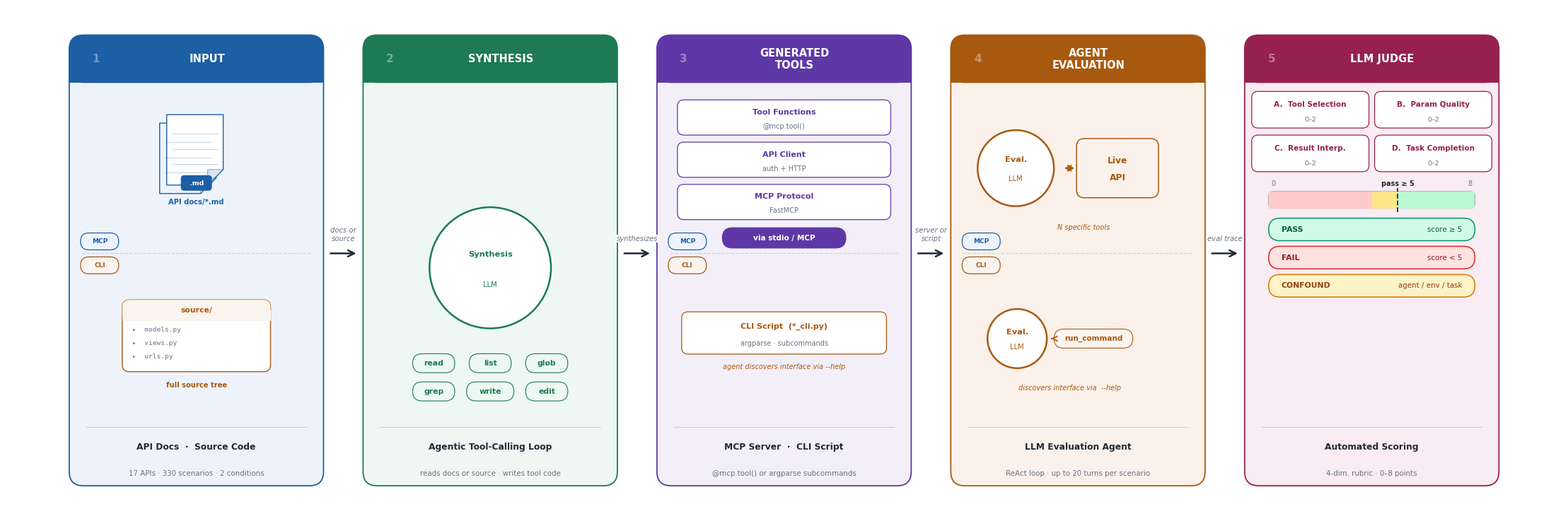

The script that saved this image:
"""
Conference-ready benchmark pipeline figure (v2).

Conditions shown:
  MCP condition:  docs/*.md  → Synthesis LLM → MCP server (@mcp.tool()) → N specific tools
  CLI condition:  source/    → Synthesis LLM → CLI script (*_cli.py)    → 1 run_command tool

Phases 1, 3, 4 are split horizontally (MCP top / CLI bottom).
Phases 2 and 5 are common to both conditions.

Synthesis tools (from advanced_agentic_chomsky.py TOOLS list):
  read_file, list_directory, glob, grep, write_file, edit_file  (+optional bash)
"""

import matplotlib.pyplot as plt
import matplotlib.patches as mpatches
from matplotlib.patches import FancyBboxPatch, Polygon
import numpy as np

plt.rcParams.update({
    'font.family': 'sans-serif',
    'font.sans-serif': ['Helvetica Neue', 'Arial', 'DejaVu Sans'],
    'pdf.fonttype': 42,
    'ps.fonttype':  42,
})

# ── Canvas ────────────────────────────────────────────────────────────────────
W, H = 22, 7.2
fig, ax = plt.subplots(figsize=(W, H))
fig.patch.set_facecolor('white')
ax.set_facecolor('white')
ax.set_xlim(0, W); ax.set_ylim(0, H); ax.axis('off')

# ── Palette ───────────────────────────────────────────────────────────────────
C = ['#1C5FA4', '#1D7A52', '#5E38A6', '#A85910', '#962050']  # phase accents
L = ['#EEF3FB', '#EEF7F3', '#F2EFF9', '#FAF1EA', '#F9ECF2']  # box backgrounds
M = ['#BDD0EE', '#AAD9C5', '#C9BAF2', '#ECC89E', '#EBB8D0']  # mid tones

DARK   = '#1F2937'
GRAY   = '#6B7280'
LGRAY  = '#D1D5DB'
XLGRAY = '#F3F4F6'

# Condition colours — used for split-box labels and accent lines
MCP_C = '#1C5FA4'   # blue — MCP condition
CLI_C = '#A85910'   # sienna — CLI condition

# ── Layout ────────────────────────────────────────────────────────────────────
BOX_W  = 3.60
GAP    = 0.56
MAR    = (W - 5*BOX_W - 4*GAP) / 2   # ≈ 0.88
CXS    = [MAR + BOX_W/2 + i*(BOX_W+GAP) for i in range(5)]

BOX_Y  = 0.40
BOX_H  = 6.40
HDR_H  = 0.68
DESC_H = 0.88

CONT_BOT  = BOX_Y + DESC_H             # ≈ 1.28
CONT_TOP  = BOX_Y + BOX_H - HDR_H     # ≈ 6.12
SPLIT_Y   = (CONT_BOT + CONT_TOP) / 2 # ≈ 3.70  — condition split line

UPPER_MID = (SPLIT_Y + CONT_TOP) / 2  # ≈ 4.91  — MCP half centre
LOWER_MID = (CONT_BOT + SPLIT_Y) / 2  # ≈ 2.49  — CLI half centre

# Arrows flow at the split line so they lie between the two conditions
ARROW_Y = SPLIT_Y

# ── Drawing helpers ───────────────────────────────────────────────────────────
def rrect(bx, by, bw, bh, fc, ec, lw=1.1, r=0.14, zorder=3, alpha=1.0):
    ax.add_patch(FancyBboxPatch(
        (bx, by), bw, bh,
        boxstyle=f"round,pad=0,rounding_size={r}",
        fc=fc, ec=ec, lw=lw, zorder=zorder, alpha=alpha))

def pill(cx, cy, w, h, fc, ec, lw=0.9, zorder=5):
    rrect(cx - w/2, cy - h/2, w, h, fc, ec, lw=lw, r=h/2, zorder=zorder)

def chip(cx, cy, text, fc, tc, fs=7.8, zorder=6):
    tw = len(text) * 0.074 + 0.30
    pill(cx, cy, tw, 0.27, fc, tc, lw=0.8, zorder=zorder)
    ax.text(cx, cy, text, ha='center', va='center',
            fontsize=fs, fontweight='bold', color=tc, zorder=zorder+1)

def llm_circle(cx, cy, r, color, line1, line2=None):
    ax.add_patch(plt.Circle((cx, cy), r, fc='white', ec=color, lw=1.8, zorder=5))
    if line2:
        ax.text(cx, cy + r*0.22, line1, ha='center', va='center',
                fontsize=8.2, fontweight='bold', color=color, zorder=6)
        ax.text(cx, cy - r*0.28, line2, ha='center', va='center',
                fontsize=7.2, color=color, zorder=6)
    else:
        ax.text(cx, cy, line1, ha='center', va='center',
                fontsize=8.2, fontweight='bold', color=color, zorder=6)

def doc_icon(ox, oy, w, h, fc, ec, mid):
    fold = h * 0.22
    ax.add_patch(Polygon([
        (ox, oy), (ox+w-fold, oy), (ox+w, oy+fold),
        (ox+w, oy+h), (ox, oy+h)],
        closed=True, fc=fc, ec=ec, lw=1.0, zorder=5))
    ax.add_patch(Polygon([
        (ox+w-fold, oy), (ox+w, oy+fold), (ox+w-fold, oy+fold)],
        closed=True, fc=mid, ec=ec, lw=0.7, zorder=6, alpha=0.55))
    for j in range(3):
        ly = oy + fold + 0.08 + j*(h - fold - 0.14)/3
        ax.plot([ox+0.08, ox+w-0.08], [ly, ly],
                color=ec, lw=0.7, alpha=0.28, zorder=6)

def slot_card(cx, cy, w, h, title, subtitle, color, zorder=5):
    rrect(cx - w/2, cy - h/2, w, h, 'white', color, lw=0.9, r=0.09, zorder=zorder)
    ax.text(cx, cy + h*0.15, title, ha='center', va='center',
            fontsize=8.0, fontweight='bold', color=color, zorder=zorder+1)
    ax.text(cx, cy - h*0.25, subtitle, ha='center', va='center',
            fontsize=7.0, color=GRAY, zorder=zorder+1)

def condition_divider(i):
    """Draw the MCP/CLI split line inside phase box i."""
    cx = CXS[i]; bx = cx - BOX_W/2; color = C[i]
    ax.plot([bx + 0.18, bx + BOX_W - 0.18], [SPLIT_Y, SPLIT_Y],
            color=LGRAY, lw=0.9, ls='--', zorder=4)
    # Condition pills on the left edge of each half
    for label, cy_lbl, fc, tc in [
        ('MCP', SPLIT_Y + 0.17, L[0], MCP_C),
        ('CLI', SPLIT_Y - 0.17, '#FAF4EE', CLI_C),
    ]:
        tw = 0.54
        rrect(bx + 0.16, cy_lbl - 0.12, tw, 0.24, fc, tc, lw=0.9, r=0.12, zorder=6)
        ax.text(bx + 0.16 + tw/2, cy_lbl, label, ha='center', va='center',
                fontsize=6.4, fontweight='bold', color=tc, zorder=7)

# ══════════════════════════════════════════════════════════════════════════════
# Phase boxes
# ══════════════════════════════════════════════════════════════════════════════
NUMS  = ['1', '2', '3', '4', '5']
HEADS = ['INPUT', 'SYNTHESIS', 'GENERATED\nTOOLS', 'AGENT\nEVALUATION', 'LLM JUDGE']
DESCS = [
    ('API Docs  ·  Source Code',     '17 APIs · 330 scenarios · 2 conditions'),
    ('Agentic Tool-Calling Loop',    'reads docs or source · writes tool code'),
    ('MCP Server  ·  CLI Script',    '@mcp.tool() or argparse subcommands'),
    ('LLM Evaluation Agent',         'ReAct loop · up to 20 turns per scenario'),
    ('Automated Scoring',            '4-dim. rubric · 0–8 points'),
]

for i, cx in enumerate(CXS):
    bx = cx - BOX_W/2; color = C[i]; light = L[i]

    rrect(bx, BOX_Y, BOX_W, BOX_H, light, color, lw=1.3, r=0.20, zorder=2)

    # Header band
    rrect(bx, BOX_Y+BOX_H-HDR_H, BOX_W, HDR_H, color, 'none', lw=0, r=0.20, zorder=3)
    ax.add_patch(mpatches.Rectangle(
        (bx, BOX_Y+BOX_H-HDR_H), BOX_W, HDR_H*0.50, fc=color, ec='none', zorder=3))
    ax.text(bx + 0.38, BOX_Y+BOX_H-HDR_H/2, NUMS[i],
            ha='center', va='center', fontsize=11, fontweight='bold',
            color='white', alpha=0.38, zorder=5)
    ax.text(cx + 0.15, BOX_Y+BOX_H-HDR_H/2, HEADS[i],
            ha='center', va='center', fontsize=10.5, fontweight='bold',
            color='white', zorder=5, linespacing=1.15)

    # Separator above description
    ax.plot([bx+0.24, bx+BOX_W-0.24], [BOX_Y+DESC_H-0.05]*2,
            color=color, lw=0.6, alpha=0.28, zorder=4)
    d_title, d_sub = DESCS[i]
    ax.text(cx, BOX_Y + DESC_H*0.63, d_title,
            ha='center', va='center', fontsize=8.8, fontweight='bold',
            color=DARK, zorder=4)
    ax.text(cx, BOX_Y + DESC_H*0.20, d_sub,
            ha='center', va='center', fontsize=7.4, color=GRAY, zorder=4)

# ── Arrows between phases ──────────────────────────────────────────────────────
ALABS = ['docs or\nsource', 'synthesizes', 'server or\nscript', 'eval trace']
for i, lbl in enumerate(ALABS):
    x0 = CXS[i]   + BOX_W/2 + 0.07
    x1 = CXS[i+1] - BOX_W/2 - 0.07
    xm = (x0 + x1) / 2
    ax.annotate('', xy=(x1, ARROW_Y), xytext=(x0, ARROW_Y),
                arrowprops=dict(arrowstyle='->', color=DARK, lw=1.8,
                                mutation_scale=16), zorder=10)
    ax.text(xm, ARROW_Y + 0.16, lbl, ha='center', va='bottom',
            fontsize=7.2, color=GRAY, style='italic', zorder=11, linespacing=1.2,
            bbox=dict(boxstyle='square,pad=0.06', fc='white', ec='none', zorder=1))

# ══════════════════════════════════════════════════════════════════════════════
# 1  INPUT  (split: MCP top / CLI bottom)
# ══════════════════════════════════════════════════════════════════════════════
condition_divider(0)
cx = CXS[0]

# ── MCP half: small stacked doc icons ──
doc_top = UPPER_MID + 0.28   # centre of the front doc
for k, (dx, dy) in enumerate([(-0.10, -0.12), (0.0, 0.0)]):
    doc_icon(cx - 0.42 + dx, doc_top - 0.52 + dy,
             w=0.80, h=1.00,
             fc='white' if k == 1 else L[0], ec=C[0], mid=M[0])
# .md badge
rrect(cx - 0.22, doc_top - 0.60, 0.44, 0.22, C[0], 'none', lw=0, r=0.05, zorder=7)
ax.text(cx, doc_top - 0.49, '.md', ha='center', va='center',
        fontsize=6.8, fontweight='bold', color='white', zorder=8)
ax.text(cx, doc_top - 0.76, 'API docs/*.md', ha='center', va='center',
        fontsize=7.2, color=C[0], fontweight='bold', zorder=6)

# ── CLI half: source-tree card ──
src_cy = LOWER_MID + 0.04
src_w, src_h = 2.10, 1.02
rrect(cx - src_w/2, src_cy - src_h/2, src_w, src_h, 'white', CLI_C, lw=1.0, r=0.10, zorder=5)
# Folder tab header
rrect(cx - src_w/2, src_cy + src_h/2 - 0.30, src_w, 0.30, '#FAF4EE', 'none',
      lw=0, r=0.10, zorder=6)
ax.add_patch(mpatches.Rectangle(
    (cx - src_w/2, src_cy + src_h/2 - 0.30), src_w, 0.15,
    fc='#FAF4EE', ec='none', zorder=6))
ax.text(cx, src_cy + src_h/2 - 0.15, 'source/', ha='center', va='center',
        fontsize=7.8, fontweight='bold', color=CLI_C, zorder=7)
# Code lines
for j, line in enumerate(['▸  models.py', '▸  views.py', '▸  urls.py']):
    ax.text(cx - src_w/2 + 0.14, src_cy + src_h/2 - 0.38 - j*0.19, line,
            ha='left', va='top', fontsize=6.8, color=GRAY, fontfamily='monospace', zorder=6)
ax.text(cx, src_cy - src_h/2 - 0.14, 'full source tree', ha='center', va='top',
        fontsize=7.2, color=CLI_C, fontweight='bold', zorder=6)

# ══════════════════════════════════════════════════════════════════════════════
# 2  SYNTHESIS  (common — no split)
#    Tools: read_file, list_directory, glob, grep, write_file, edit_file
# ══════════════════════════════════════════════════════════════════════════════
cx = CXS[1]

r2 = 0.86
# Centre the circle + 2-row chip grid in the content area
row2_y   = CONT_BOT + 0.46
row1_y   = row2_y + 0.40
circ_bot = row1_y + 0.135 + 0.36   # chip top + gap
circ_cy  = circ_bot + r2

llm_circle(cx, circ_cy, r2, C[1], 'Synthesis', 'LLM')

TOOLS_ROW1 = ['read',   'list',  'glob']
TOOLS_ROW2 = ['grep',   'write', 'edit']
for k, tool in enumerate(TOOLS_ROW1):
    chip(cx - 0.80 + k*0.80, row1_y, tool, L[1], C[1], fs=7.8)
for k, tool in enumerate(TOOLS_ROW2):
    chip(cx - 0.80 + k*0.80, row2_y, tool, L[1], C[1], fs=7.8)

# ══════════════════════════════════════════════════════════════════════════════
# 3  GENERATED TOOLS  (split: MCP top / CLI bottom)
# ══════════════════════════════════════════════════════════════════════════════
condition_divider(2)
cx = CXS[2]

# ── MCP half: 3 stacked slot cards + via-MCP badge ──
SLOTS = [('Tool Functions', '@mcp.tool()'),
         ('API Client',     'auth + HTTP'),
         ('MCP Protocol',   'FastMCP')]
sw, sh, sgap = 3.02, 0.50, 0.10
# Stack from top, leave room for badge at bottom of MCP half
badge_mcp_y = SPLIT_Y + 0.22
top_card_cy = CONT_TOP - 0.24 - sh/2
for j, (lbl, sub) in enumerate(SLOTS):
    slot_card(cx, top_card_cy - j*(sh+sgap), sw, sh, lbl, sub, C[2], zorder=5)
pill(cx, badge_mcp_y, 1.76, 0.30, C[2], 'none', zorder=6)
ax.text(cx, badge_mcp_y, 'via stdio / MCP',
        ha='center', va='center', fontsize=7.6, fontweight='bold',
        color='white', zorder=7)

# ── CLI half: single CLI script card ──
cli_card_cy = LOWER_MID + 0.08
slot_card(cx, cli_card_cy, 2.90, 0.60, 'CLI Script  (*_cli.py)',
          'argparse · subcommands', CLI_C, zorder=5)
ax.text(cx, cli_card_cy - 0.48, 'agent discovers interface via --help',
        ha='center', va='center', fontsize=7.0, color=CLI_C,
        style='italic', zorder=6)

# ══════════════════════════════════════════════════════════════════════════════
# 4  AGENT EVALUATION  (split: MCP top / CLI bottom)
# ══════════════════════════════════════════════════════════════════════════════
condition_divider(3)
cx = CXS[3]

# ── MCP half: Eval LLM ↔ Live API ──
ecx_m = cx - 0.88; r_m = 0.54
llm_circle(ecx_m, UPPER_MID, r_m, C[3], 'Eval.', 'LLM')

api_bx = cx - 0.02
ax.annotate('', xy=(api_bx, UPPER_MID), xytext=(ecx_m + r_m + 0.12, UPPER_MID),
            arrowprops=dict(arrowstyle='<->', color=C[3], lw=1.5,
                            mutation_scale=13), zorder=8)
rrect(api_bx, UPPER_MID - 0.42, 1.16, 0.84, L[3], C[3], lw=1.1, r=0.11, zorder=5)
ax.text(api_bx + 0.58, UPPER_MID + 0.11, 'Live', ha='center', va='center',
        fontsize=8.8, fontweight='bold', color=C[3], zorder=7)
ax.text(api_bx + 0.58, UPPER_MID - 0.13, 'API',  ha='center', va='center',
        fontsize=8.8, fontweight='bold', color=C[3], zorder=7)
ax.text(cx + 0.08, UPPER_MID - r_m - 0.30, 'N specific tools',
        ha='center', va='center', fontsize=7.0, color=C[3], style='italic', zorder=6)

# ── CLI half: Eval LLM → single run_command tool ──
ecx_c = cx - 0.86; r_c = 0.42
llm_circle(ecx_c, LOWER_MID, r_c, CLI_C, 'Eval.', 'LLM')

rc_cx = cx + 0.22
ax.annotate('', xy=(rc_cx - 0.60, LOWER_MID), xytext=(ecx_c + r_c + 0.10, LOWER_MID),
            arrowprops=dict(arrowstyle='->', color=CLI_C, lw=1.3,
                            mutation_scale=12), zorder=8)
chip(rc_cx, LOWER_MID, 'run_command', '#FAF4EE', CLI_C, fs=7.5, zorder=6)
ax.text(cx - 0.12, LOWER_MID - r_c - 0.28, 'discovers interface via  --help',
        ha='center', va='center', fontsize=7.0, color=CLI_C,
        style='italic', zorder=6)

# ══════════════════════════════════════════════════════════════════════════════
# 5  LLM JUDGE  (common — no split)
#    Rubric: A tool_selection, B param_quality, C result_interpretation,
#            D task_completion  —  each 0-2, pass >= 5/8
#    CONFOUND = AGENT_REASONING | TASK_AMBIGUOUS | ENVIRONMENT
# ══════════════════════════════════════════════════════════════════════════════
cx = CXS[4]

DIMS = [
    [('A.  Tool Selection',  '0–2'), ('B.  Param Quality',   '0–2')],
    [('C.  Result Interp.',  '0–2'), ('D.  Task Completion', '0–2')],
]
dw, dh, dgx, dgy = 1.66, 0.52, 0.08, 0.10
grid_r1_cy = CONT_TOP - 0.38
grid_r2_cy = grid_r1_cy - (dh + dgy)

for r, row in enumerate(DIMS):
    cy_row = grid_r1_cy - r*(dh + dgy)
    for c, (dim, rng) in enumerate(row):
        dx = cx - dw - dgx/2 + c*(dw + dgx)
        rrect(dx, cy_row - dh/2, dw, dh, 'white', C[4], lw=0.9, r=0.09, zorder=5)
        ax.text(dx + dw/2, cy_row + dh*0.14, dim, ha='center', va='center',
                fontsize=7.6, fontweight='bold', color=C[4], zorder=6)
        ax.text(dx + dw/2, cy_row - dh*0.28, rng, ha='center', va='center',
                fontsize=6.8, color=GRAY, zorder=6)

# Score bar: red 0–4 / amber 4–5 / green 5–8, threshold at 5
bar_x = cx - 1.46; bar_w = 2.92; bar_h = 0.24
bar_y = grid_r2_cy - dh/2 - 0.52
rrect(bar_x, bar_y, bar_w, bar_h, LGRAY, '#9CA3AF', lw=0.7, r=0.06, zorder=5)
for f0, f1, fc in [(0, 4/8, '#FECACA'), (4/8, 5/8, '#FDE68A'), (5/8, 1, '#BBF7D0')]:
    ax.add_patch(mpatches.Rectangle(
        (bar_x + f0*bar_w, bar_y), (f1-f0)*bar_w, bar_h, fc=fc, ec='none', zorder=6))
tx = bar_x + (5/8)*bar_w
ax.plot([tx, tx], [bar_y - 0.05, bar_y + bar_h + 0.05],
        color=DARK, lw=1.3, ls='--', zorder=8)
ax.text(bar_x + 0.04,        bar_y + bar_h + 0.08, '0',
        ha='left',   fontsize=7.0, color=GRAY, zorder=8)
ax.text(bar_x + bar_w - 0.04, bar_y + bar_h + 0.08, '8',
        ha='right',  fontsize=7.0, color=GRAY, zorder=8)
ax.text(tx, bar_y + bar_h + 0.08, 'pass ≥ 5',
        ha='center', fontsize=7.0, fontweight='bold', color=DARK, zorder=8)

# Verdict pills
VERD = [
    ('PASS',     'score ≥ 5',          '#D1FAE5', '#059669', '#065F46'),
    ('FAIL',     'score < 5',          '#FEE2E2', '#DC2626', '#991B1B'),
    ('CONFOUND', 'agent / env / task', '#FEF3C7', '#D97706', '#92400E'),
]
v_top_cy = bar_y - 0.30
for k, (lbl, sub, bfc, bec, tc) in enumerate(VERD):
    vy = v_top_cy - k*0.40
    rrect(cx - 1.46, vy - 0.16, 2.92, 0.32, bfc, bec, lw=1.1, r=0.16, zorder=5)
    ax.text(cx - 1.28, vy, lbl, ha='left',  va='center',
            fontsize=7.8, fontweight='bold', color=tc, zorder=7)
    ax.text(cx + 1.28, vy, sub, ha='right', va='center',
            fontsize=7.4, color=tc, zorder=7)

# ── Save ──────────────────────────────────────────────────────────────────────
plt.tight_layout(pad=0.1)
plt.savefig('benchmark_pipeline_v2.png', dpi=200, bbox_inches='tight',
            facecolor='white')
print("Saved benchmark_pipeline_v2.png")
